Image classification data set "treelearning" (saitoaryane/treelearning on GitHub). Class labels (2): not tree, tree.

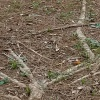
Label: not tree

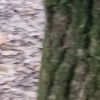
Label: tree

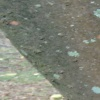
Label: tree

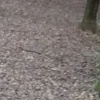
Label: not tree

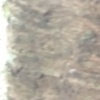
Label: tree

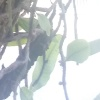
Label: not tree
